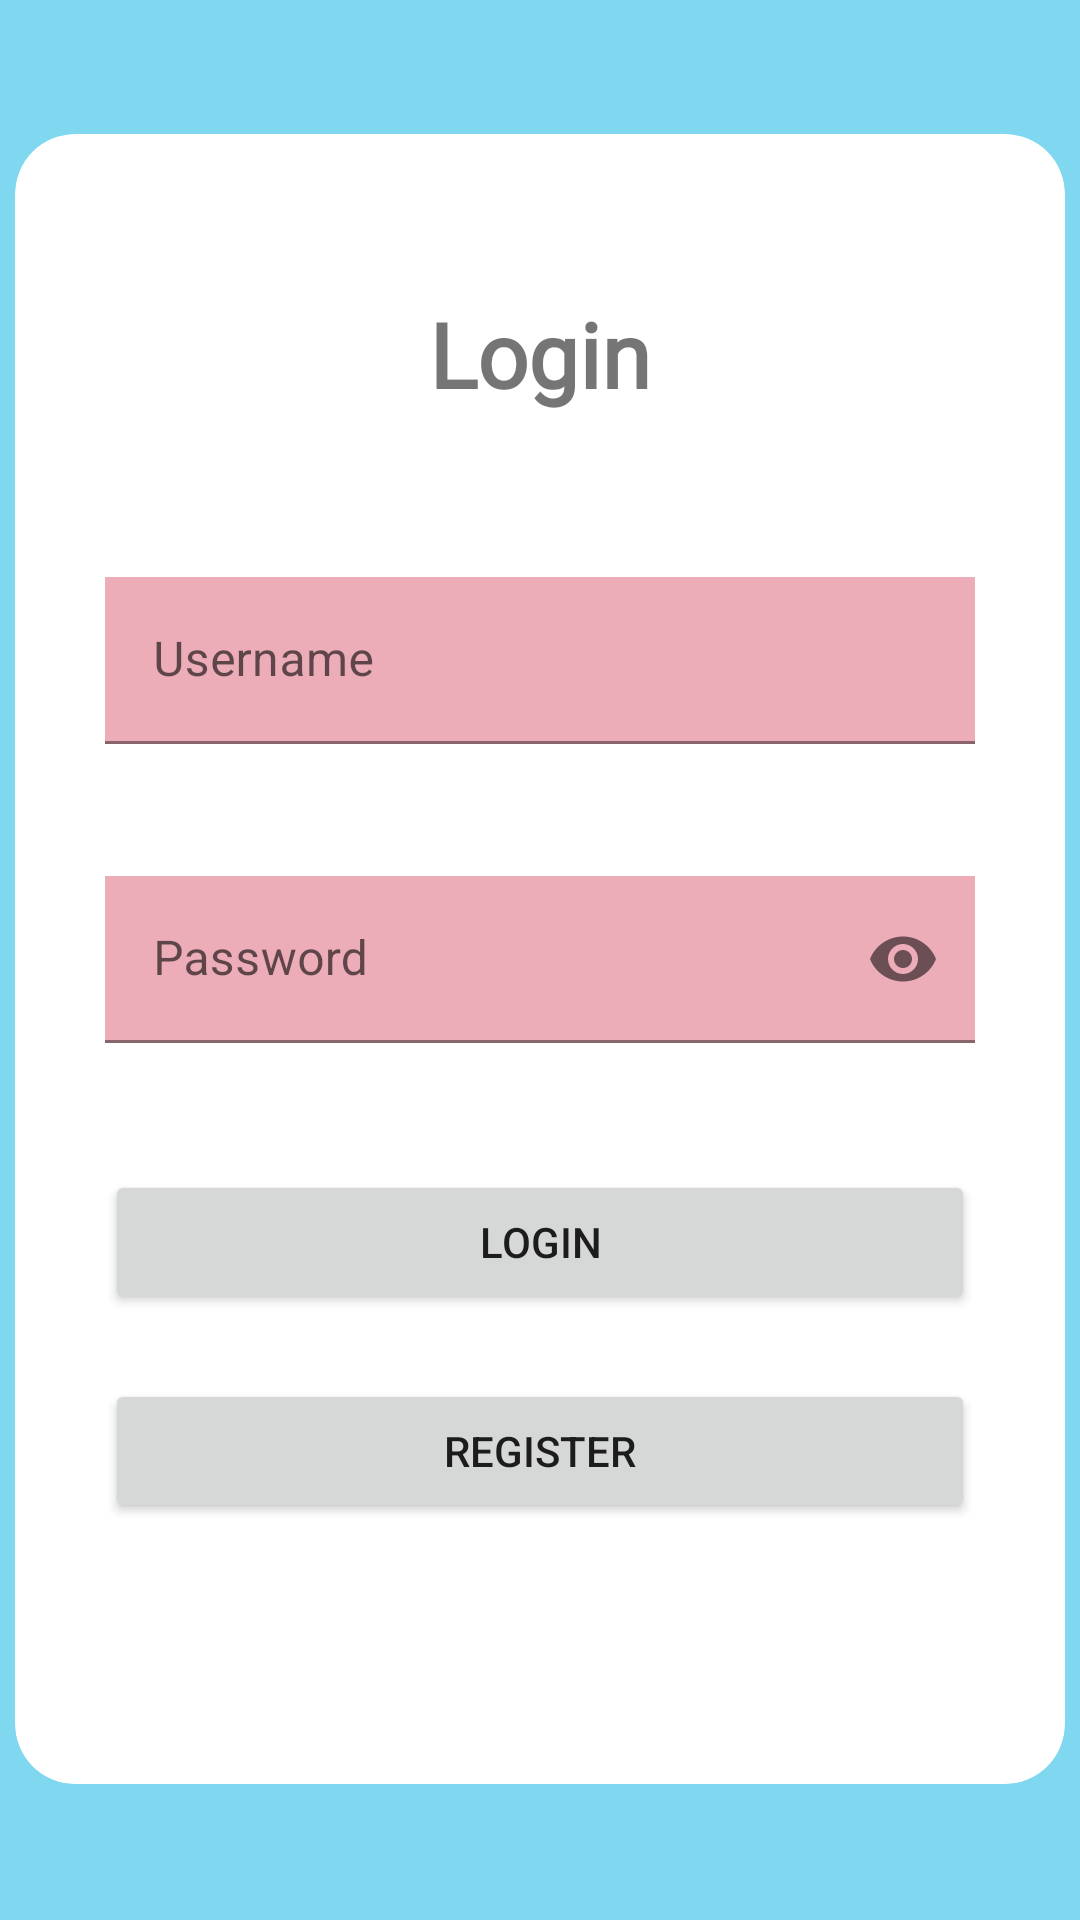

Android layout source for this screen:
<!-- AndroidManifest.xml: application theme Theme.FOSTY -->
<!-- res/layout/activity_login_user.xml -->
<?xml version="1.0" encoding="utf-8"?>
<androidx.constraintlayout.widget.ConstraintLayout xmlns:android="http://schemas.android.com/apk/res/android"
    xmlns:app="http://schemas.android.com/apk/res-auto"
    xmlns:tools="http://schemas.android.com/tools"
    android:layout_width="match_parent"
    android:layout_height="match_parent"
    android:background="@color/dark_blue"
    tools:context=".LoginUser">

    <androidx.constraintlayout.widget.ConstraintLayout
        android:layout_width="350dp"
        android:layout_height="550dp"
        android:background="@drawable/login_layout_bg"
        android:clipToOutline="true"
        app:layout_constraintBottom_toBottomOf="parent"
        app:layout_constraintEnd_toEndOf="parent"
        app:layout_constraintHorizontal_bias="0.491"
        app:layout_constraintStart_toStartOf="parent"
        app:layout_constraintTop_toTopOf="parent"
        app:layout_constraintVertical_bias="0.497">

        <TextView
            android:id="@+id/loginTextView"
            android:layout_width="310dp"
            android:layout_height="59dp"
            android:fontFamily="@font/alata"
            android:text="@string/login_tittle_text"
            android:textAlignment="center"
            android:textSize="30sp"
            android:textStyle="bold"
            app:layout_constraintBottom_toBottomOf="parent"
            app:layout_constraintEnd_toEndOf="parent"
            app:layout_constraintHorizontal_bias="0.504"
            app:layout_constraintStart_toStartOf="parent"
            app:layout_constraintTop_toTopOf="parent"
            app:layout_constraintVertical_bias="0.108" />

        <Button
            android:id="@+id/registerButton"
            android:layout_width="0dp"
            android:layout_height="wrap_content"
            android:layout_marginHorizontal="30dp"
            android:text="Register"
            android:textSize="14sp"
            app:layout_constraintBottom_toBottomOf="parent"
            app:layout_constraintEnd_toEndOf="parent"
            app:layout_constraintStart_toStartOf="parent"
            app:layout_constraintTop_toTopOf="parent"
            app:layout_constraintVertical_bias="0.827" />

        <com.google.android.material.textfield.TextInputLayout
            android:id="@+id/usernameInput"
            android:layout_width="0dp"
            android:layout_height="wrap_content"
            android:paddingHorizontal="30dp"
            app:layout_constraintBottom_toBottomOf="parent"
            app:layout_constraintEnd_toEndOf="parent"
            app:layout_constraintStart_toStartOf="parent"
            app:layout_constraintTop_toTopOf="parent"
            app:layout_constraintVertical_bias="0.299">

            <com.google.android.material.textfield.TextInputEditText
                android:layout_width="match_parent"
                android:layout_height="wrap_content"
                android:background="@color/light_pink"
                android:hint="Username"
                android:textColorHint="#757575" />
        </com.google.android.material.textfield.TextInputLayout>

        <com.google.android.material.textfield.TextInputLayout
            android:id="@+id/passwordInput"
            android:layout_width="0dp"
            android:layout_height="wrap_content"
            android:paddingHorizontal="30dp"
            app:layout_constraintBottom_toBottomOf="parent"
            app:layout_constraintEnd_toEndOf="parent"
            app:layout_constraintStart_toStartOf="parent"
            app:layout_constraintTop_toTopOf="parent"
            app:passwordToggleEnabled="true">

            <com.google.android.material.textfield.TextInputEditText
                android:layout_width="match_parent"
                android:layout_height="wrap_content"
                android:background="@color/light_pink"
                android:hint="Password"
                android:inputType="textPassword"
                android:textColorHint="#757575" />

        </com.google.android.material.textfield.TextInputLayout>

        <Button
            android:id="@+id/loginButton"
            android:layout_width="0dp"
            android:layout_height="wrap_content"
            android:layout_marginHorizontal="30dp"
            android:onClick="loginButton"
            android:text="@string/login_tittle_text"
            android:textSize="14sp"
            app:layout_constraintBottom_toBottomOf="parent"
            app:layout_constraintEnd_toEndOf="parent"
            app:layout_constraintStart_toStartOf="parent"
            app:layout_constraintTop_toTopOf="parent"
            app:layout_constraintVertical_bias="0.688" />


    </androidx.constraintlayout.widget.ConstraintLayout>
</androidx.constraintlayout.widget.ConstraintLayout>
<!-- resources referenced by this layout -->
<resources>
  <color name="dark_blue">#7FD8F0</color>
  <color name="light_pink">#ECACB8</color>
  <!-- drawable login_layout_bg (drawable) -->
  <?xml version="1.0" encoding="utf-8"?>
  <shape xmlns:android="http://schemas.android.com/apk/res/android">
      <solid android:color="@color/white" />
      
  
      <corners android:radius="20dp" />
  </shape>
  <string name="login_tittle_text">Login</string>
  <style name="Theme.FOSTY" parent="Theme.MaterialComponents.DayNight.DarkActionBar">
          
          <item name="colorPrimary">@color/purple_500</item>
          <item name="colorPrimaryVariant">@color/purple_700</item>
          <item name="colorOnPrimary">@color/white</item>
          
          <item name="colorSecondary">@color/teal_200</item>
          <item name="colorSecondaryVariant">@color/teal_700</item>
          <item name="colorOnSecondary">@color/black</item>
          
          <item name="android:statusBarColor" tools:targetApi="l">?attr/colorPrimaryVariant</item>
          
      </style>
  <color name="white">#FFFFFF</color>
  <color name="purple_500">#FF6200EE</color>
  <color name="purple_700">#FF3700B3</color>
  <color name="teal_200">#FF03DAC5</color>
  <color name="teal_700">#FF018786</color>
  <color name="black">#FF000000</color>
</resources>
